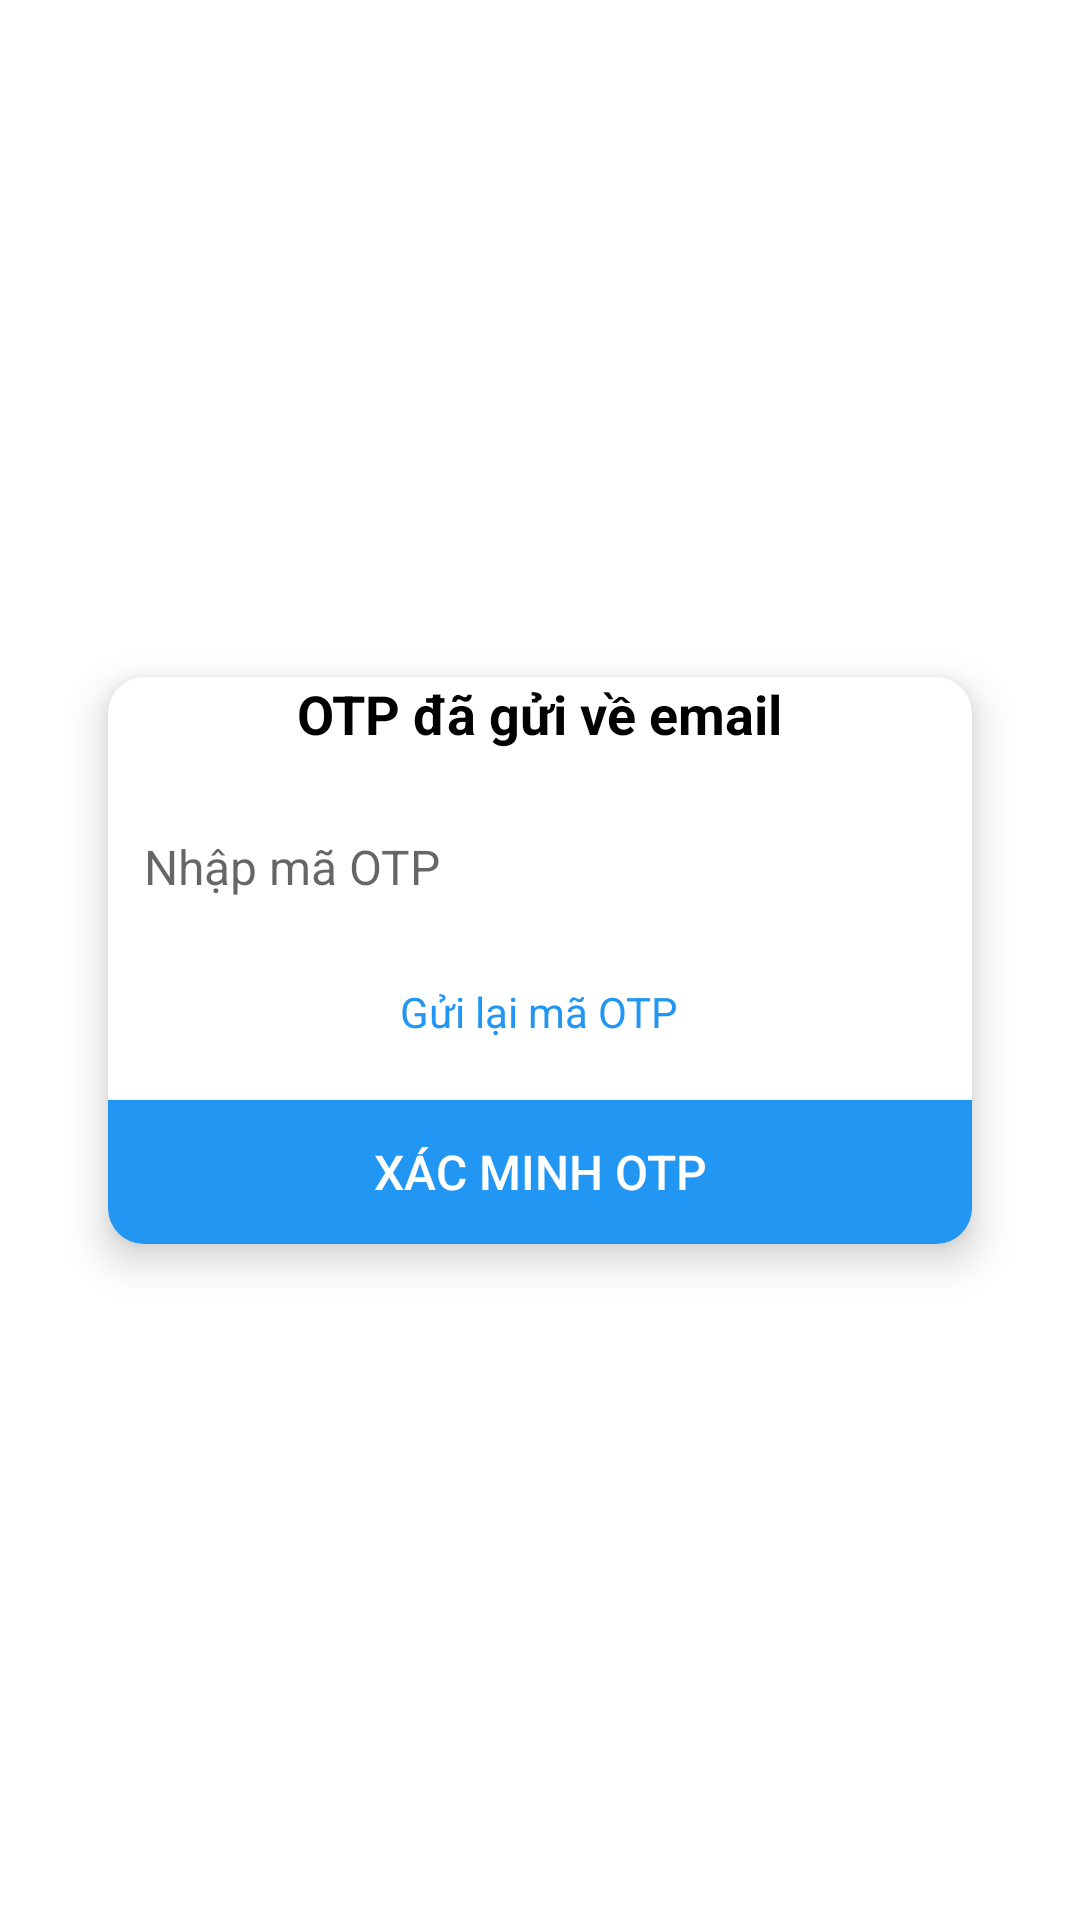

Reconstruct the res/layout file that produces this screen, plus the resources it refers to.
<!-- AndroidManifest.xml: application theme Theme.BTDanhSach -->
<!-- res/layout/activity_otpverification.xml -->
<?xml version="1.0" encoding="utf-8"?>
<androidx.constraintlayout.widget.ConstraintLayout xmlns:android="http://schemas.android.com/apk/res/android"
    xmlns:app="http://schemas.android.com/apk/res-auto"
    xmlns:tools="http://schemas.android.com/tools"
    android:id="@+id/main"
    android:layout_width="match_parent"
    android:layout_height="match_parent"
    android:padding="20dp"
    android:background="@color/white"
    tools:context=".SMS.OTPVerificationActivity">

    <androidx.cardview.widget.CardView
        android:layout_width="match_parent"
        android:layout_height="wrap_content"
        app:cardCornerRadius="12dp"
        app:cardElevation="8dp"
        app:layout_constraintTop_toTopOf="parent"
        app:layout_constraintBottom_toBottomOf="parent"
        app:layout_constraintStart_toStartOf="parent"
        app:layout_constraintEnd_toEndOf="parent"
        android:layout_margin="16dp"
        android:padding="24dp">

        <LinearLayout
            android:layout_width="match_parent"
            android:layout_height="wrap_content"
            android:orientation="vertical"
            android:gravity="center">

            <TextView
                android:id="@+id/txtEmailOTP"
                android:layout_width="wrap_content"
                android:layout_height="wrap_content"
                android:text="OTP đã gửi về email"
                android:textSize="18sp"
                android:textStyle="bold"
                android:textColor="@color/black"
                android:gravity="center"
                android:layout_marginBottom="16dp" />

            <EditText
                android:id="@+id/edtOTP"
                android:layout_width="match_parent"
                android:layout_height="wrap_content"
                android:hint="Nhập mã OTP"
                android:inputType="number"
                android:textSize="16sp"
                android:background="@drawable/edit_text_background"
                android:padding="12dp"
                android:layout_marginBottom="16dp" />

            <TextView
                android:id="@+id/txtResendOTP"
                android:layout_width="wrap_content"
                android:layout_height="wrap_content"
                android:text="Gửi lại mã OTP"
                android:textSize="14sp"
                android:textColor="@color/gray"
                android:layout_marginBottom="20dp"
                android:clickable="true"
                android:focusable="true" />

            <Button
                android:id="@+id/btnVerifyOTP"
                android:layout_width="match_parent"
                android:layout_height="wrap_content"
                android:text="Xác minh OTP"
                android:background="@color/gray"
                android:textColor="@android:color/white"
                android:textSize="16sp"
                android:elevation="4dp"
                android:padding="12dp" />
        </LinearLayout>
    </androidx.cardview.widget.CardView>

</androidx.constraintlayout.widget.ConstraintLayout>
<!-- resources referenced by this layout -->
<resources>
  <color name="black">#FF000000</color>
  <color name="gray">#2196F3</color>
  <color name="white">#FFFFFFFF</color>
  <style name="Theme.BTDanhSach" parent="Base.Theme.BTDanhSach">
          <item name="colorPrimary">#003CEE</item> 
          <item name="colorPrimaryDark">#3700B3</item> 
          <item name="colorAccent">#03DAC5</item>/&gt;
          <item name="android:textColorPrimary">@color/black</item>
  
  
      </style>
  <style name="Base.Theme.BTDanhSach" parent="Theme.AppCompat.Light.DarkActionBar">
          
          <item name="colorPrimary">#1292F1</item> 
          <item name="colorPrimaryDark">#0088EF</item> 
          <item name="colorAccent">#03DAC5</item>
          <item name="android:textColorPrimary">@color/black</item>
  
  
      </style>
</resources>
